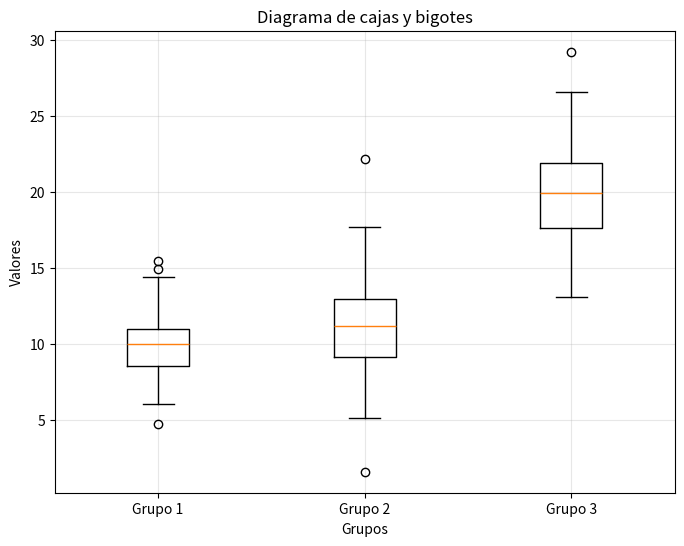
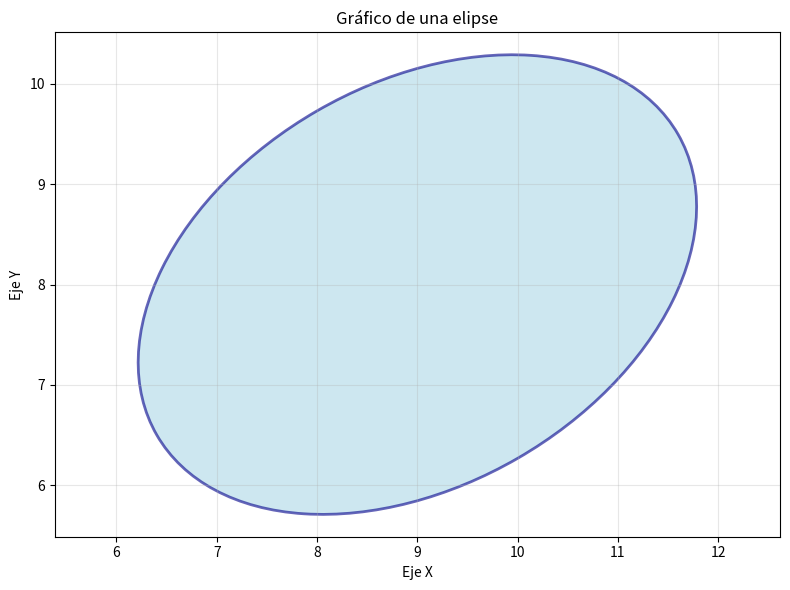
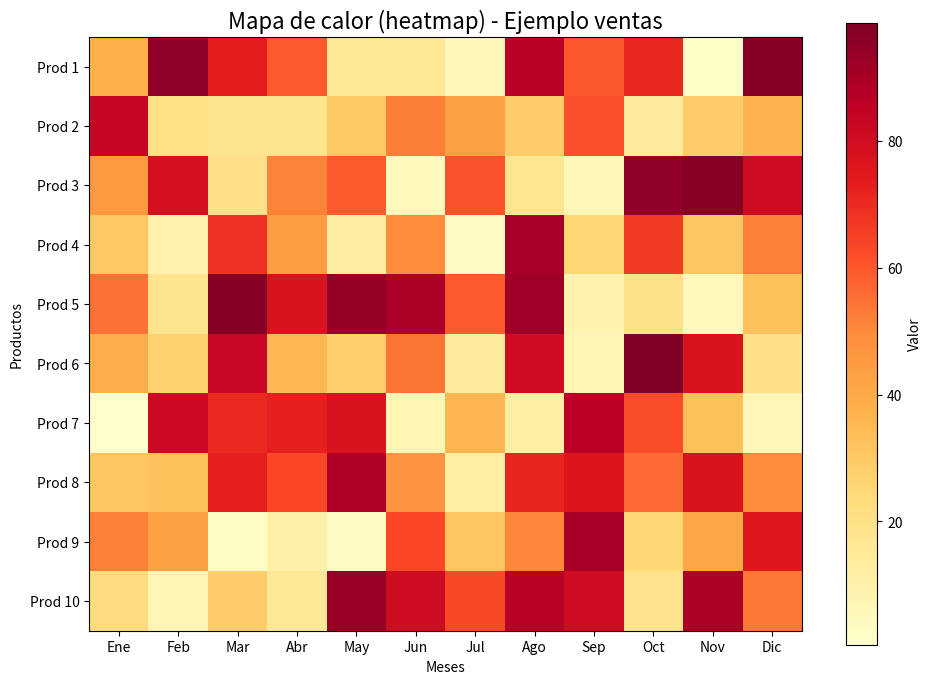

Write Python code to recreate these figures, in order.
#grafica 1
import matplotlib.pyplot as plt
import numpy as np

# Generamos tres grupos de datos
np.random.seed(42)
grupo1 = np.random.normal(10, 2, 200)
grupo2 = np.random.normal(11, 2.9, 150)
grupo3 = np.random.normal(20, 3, 180)

datos = [grupo1, grupo2, grupo3]

plt.figure(figsize=(8, 6))
plt.boxplot(datos, labels=["Grupo 1", "Grupo 2", "Grupo 3"])
plt.title("Diagrama de cajas y bigotes")
plt.ylabel("Valores")
plt.xlabel("Grupos")
plt.grid(True, alpha=0.3)
plt.show()


#grafica 2
import matplotlib.pyplot as plt
from matplotlib.patches import Ellipse

# Crear figura y ejes
fig, ax = plt.subplots(figsize=(8, 6))

# Crear la elipse: centro (0,0), ancho=6, alto=4, rotada 30°, color azul claro
elipse = Ellipse(xy=(9, 8), width=6, height=4, angle=30,
                 edgecolor='darkblue', facecolor='lightblue', 
                 linewidth=2, alpha=0.6)

ax.add_patch(elipse)
ax.set_xlim(-4, 4)
ax.set_ylim(-3, 3)
ax.set_title('Gráfico de una elipse')
ax.set_xlabel('Eje X')
ax.set_ylabel('Eje Y')
ax.grid(True, alpha=0.3)
ax.axis('equal')  

plt.tight_layout()
plt.show()


#GRAFICA 3
import numpy as np
import matplotlib.pyplot as plt

# Datos de ejemplo: matriz 10x12 (ej: ventas por mes y producto)
np.random.seed(42)
data = np.random.rand(10, 12) * 100  # Valores 0-100

# Crear el mapa de calor
plt.figure(figsize=(10, 7))
im = plt.imshow(data, cmap='YlOrRd', interpolation='nearest')  # 'hot', 'viridis', 'plasma'

# Barra de colores
plt.colorbar(im, label='Valor')

# Etiquetas
plt.title('Mapa de calor (heatmap) - Ejemplo ventas', fontsize=16)
plt.xlabel('Meses')
plt.ylabel('Productos')
plt.xticks(np.arange(12), ['Ene', 'Feb', 'Mar', 'Abr', 'May', 'Jun', 'Jul', 'Ago', 'Sep', 'Oct', 'Nov', 'Dic'])
plt.yticks(np.arange(10), [f'Prod {i+1}' for i in range(10)])

plt.tight_layout()
plt.show()
